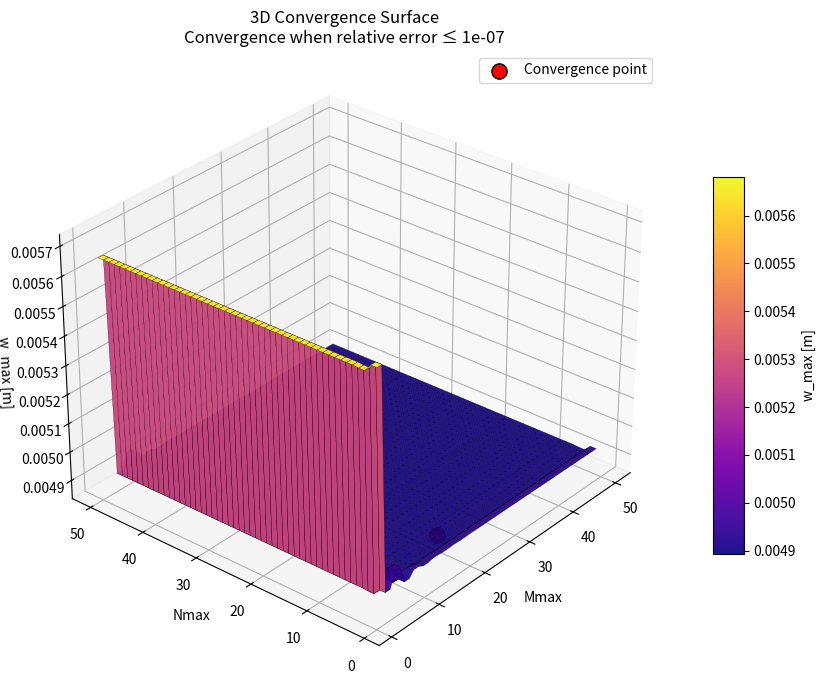
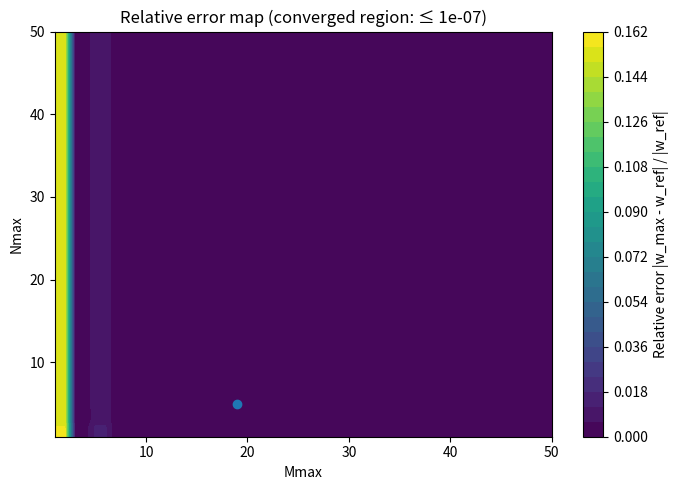
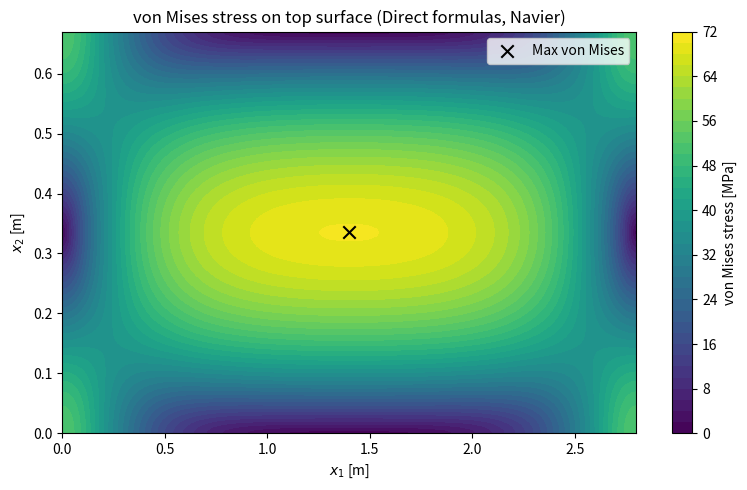

The matplotlib source for these figures, in order:
import numpy as np
import matplotlib.pyplot as plt
from mpl_toolkits.mplot3d import Axes3D  # noqa: F401

# ============================================================
# 3D convergence plot for Navier plate solution (simply supported)
# z = w_max(Mmax, Nmax) where w_max = max_{plate} |w(x1,x2)|
#
# Includes: if m OR n is EVEN -> Pmn = 0 (no contribution)
# Adds: convergence marker and prints/returns (Mconv, Nconv)
#
# Convergence definition used:
#   rel_err(M,N) = |w_max(M,N) - w_ref| / |w_ref|
# where w_ref = w_max(M_limit, N_limit)
# Converged if rel_err <= rel_tol
# ============================================================

# -----------------------------
# 1) INPUT: Plate and material
# -----------------------------
p0 = 10e3          # Uniform pressure [N/m^2] = 10 kN/m^2
a  = 2.8           # [m]
b  = 0.67          # [m]
t  = 0.0065        # [m]
E  = 210e9         # [Pa]
nu = 0.30          # [-]

# Grid used to evaluate w_max over the plate
nx = 81
ny = 81

# Limits for the convergence surface axes
M_limit = 50
N_limit = 50

# Convergence tolerance (e.g. 1e-3 = 0.1%)
rel_tol = 1e-7

# -----------------------------
# 2) Plate theory
# -----------------------------
def plate_rigidity(E, nu, t):
    return E * t**3 / (12.0 * (1.0 - nu**2))

def Pmn_uniform(p0, m, n):
    """
    Uniform pressure Fourier coefficient.
    If m OR n is even -> return 0.
    Only odd-odd terms contribute.
    """
    if (m % 2 == 0) or (n % 2 == 0):
        return 0.0
    return 16.0 * p0 / (np.pi**2 * m * n)

def Wmn(Pmn, D, a, b, m, n):
    denom = D * np.pi**4 * ((m/a)**2 + (n/b)**2)**2
    return Pmn / denom

# -----------------------------
# 3) Compute w_max for (Mmax,Nmax)
# -----------------------------
def compute_w_max(Mmax, Nmax, nx=81, ny=81):
    D = plate_rigidity(E, nu, t)
    x1 = np.linspace(0.0, a, nx)
    x2 = np.linspace(0.0, b, ny)
    w = np.zeros((ny, nx), dtype=float)

    # Precompute sine arrays (speed)
    sin_mx1 = {m: np.sin(m * np.pi * x1 / a) for m in range(1, Mmax + 1) if m % 2 == 1}
    sin_nx2 = {n: np.sin(n * np.pi * x2 / b) for n in range(1, Nmax + 1) if n % 2 == 1}

    for m in range(1, Mmax + 1):
        for n in range(1, Nmax + 1):
            P = Pmn_uniform(p0, m, n)
            if P == 0.0:
                continue

            coeff = Wmn(P, D, a, b, m, n)
            w += coeff * np.outer(sin_nx2[n], sin_mx1[m])

    return float(np.max(np.abs(w)))

# -----------------------------
# 4) Build convergence surface Wsurf(N,M) = w_max(M,N)
# -----------------------------
print("Computing convergence surface Wsurf(Mmax,Nmax)...")

Wsurf = np.zeros((N_limit, M_limit), dtype=float)

for Mmax in range(1, M_limit + 1):
    for Nmax in range(1, N_limit + 1):
        Wsurf[Nmax - 1, Mmax - 1] = compute_w_max(Mmax, Nmax, nx=nx, ny=ny)

# Reference value at the largest (M,N)
w_ref = Wsurf[N_limit - 1, M_limit - 1]
print(f"Reference w_ref = w_max(M={M_limit}, N={N_limit}) = {w_ref:.6e} m")

# -----------------------------
# 5) Find (Mconv, Nconv) for convergence
# -----------------------------
# Relative error surface
Err = np.abs(Wsurf - w_ref) / (abs(w_ref) if abs(w_ref) > 0 else 1.0)

# Choose the *smallest* (M,N) meeting rel_tol, using "budget" k = max(M,N)
Mconv = None
Nconv = None

for k in range(1, max(M_limit, N_limit) + 1):
    candidates = []
    for M in range(1, min(M_limit, k) + 1):
        N = k  # keep max(M,N)=k by setting N=k (then also check swapped)
        if N <= N_limit and Err[N - 1, M - 1] <= rel_tol:
            candidates.append((M, N))
    for N in range(1, min(N_limit, k) + 1):
        M = k
        if M <= M_limit and Err[N - 1, M - 1] <= rel_tol:
            candidates.append((M, N))

    if candidates:
        # pick the smallest M+N among candidates at this k
        Mconv, Nconv = min(candidates, key=lambda tup: (tup[0] + tup[1], tup[0], tup[1]))
        break

if Mconv is None:
    print(f"Convergence NOT reached within (M,N)=({M_limit},{N_limit}) for rel_tol={rel_tol}.")
else:
    w_conv = Wsurf[Nconv - 1, Mconv - 1]
    rel_err_conv = Err[Nconv - 1, Mconv - 1]
    print("\n===== Convergence found =====")
    print(f"rel_tol = {rel_tol}")
    print(f"Converged at: Mconv = {Mconv}, Nconv = {Nconv}")
    print(f"w_max(Mconv,Nconv) = {w_conv*1000:.3e} mm")
    print(f"relative error vs reference = {rel_err_conv:.3e}")

# -----------------------------
# 6) Improved 3D surface plot + convergence marker
# -----------------------------
M_vals = np.arange(1, M_limit + 1)
N_vals = np.arange(1, N_limit + 1)
M_mesh, N_mesh = np.meshgrid(M_vals, N_vals)

fig = plt.figure(figsize=(11, 7))
ax = fig.add_subplot(111, projection="3d")

# Better colormap + visible mesh lines
surf = ax.plot_surface(
    M_mesh,
    N_mesh,
    Wsurf,
    cmap="plasma",          # more contrast than default
    edgecolor="k",          # black grid lines
    linewidth=0.2,
    antialiased=True,
    alpha=0.95
)

# Add colorbar
cbar = fig.colorbar(surf, shrink=0.6, aspect=12)
cbar.set_label("w_max [m]")

# Make view clearer
ax.view_init(elev=30, azim=220)

ax.set_xlabel("Mmax")
ax.set_ylabel("Nmax")
ax.set_zlabel("w_max [m]")
ax.set_title(
    f"3D Convergence Surface\n"
    f"Convergence when relative error ≤ {rel_tol:g}"
)

# Convergence marker (bright red, larger)
if Mconv is not None:
    ax.scatter(
        Mconv,
        Nconv,
        Wsurf[Nconv - 1, Mconv - 1],
        color="red",
        s=120,
        edgecolors="black",
        label="Convergence point"
    )
    ax.legend()

plt.tight_layout()
plt.show()

# -----------------------------
# 7) Optional: 2D contour of relative error (very clear for reports)
# -----------------------------
plt.figure(figsize=(7, 5))
cs = plt.contourf(M_mesh, N_mesh, Err, levels=30)
plt.colorbar(cs, label="Relative error |w_max - w_ref| / |w_ref|")
plt.xlabel("Mmax")
plt.ylabel("Nmax")
plt.title(f"Relative error map (converged region: ≤ {rel_tol:g})")
if Mconv is not None:
    plt.scatter([Mconv], [Nconv], marker="o")
plt.tight_layout()
plt.show()

# -----------------------------
# 8) Return values (as variables)
# -----------------------------
# You can use these in the rest of your script/report:
#   Mconv, Nconv, w_ref


# ============================================================
# Stress from Navier deflection using DIRECT stress formulas:
#   sigma1 = -(E*z/(1-nu^2)) (w_x1x1 + nu*w_x2x2)
#   sigma2 = -(E*z/(1-nu^2)) (w_x2x2 + nu*w_x1x1)
#   tau12  = -2*G*z*w_x1x2,  G = E/(2(1+nu))
#
# Using Mconv=19, Nconv=5 (as requested)
# ============================================================

# -----------------------------
# 1) Inputs (Project A.4)
# -----------------------------
p0 = 10e3          # N/m^2
a  = 2.8           # m
b  = 0.67          # m
t  = 0.0065        # m
E  = 210e9         # Pa
nu = 0.30          # -
G  = E/(2*(1+nu))  # Pa

Mconv = 19
Nconv = 5

# Grid for evaluating stresses
nx = 121
ny = 121

# Top surface coordinate (x3 = z)
z = t/2

# -----------------------------
# 2) Navier coefficients
# -----------------------------
def plate_rigidity(E, nu, t):
    return E * t**3 / (12.0 * (1.0 - nu**2))

def Pmn_uniform(p0, m, n):
    # uniform load => only odd-odd terms are non-zero
    if (m % 2 == 0) or (n % 2 == 0):
        return 0.0
    return 16.0 * p0 / (np.pi**2 * m * n)

def Wmn(Pmn, D, a, b, m, n):
    return Pmn / (D * np.pi**4 * ((m/a)**2 + (n/b)**2)**2)

# -----------------------------
# 3) Compute second derivatives of w on a grid
# -----------------------------
def w_second_derivatives_grid(a, b, p0, E, nu, t, Mmax, Nmax, nx=121, ny=121):
    """
    Returns x1, x2 arrays and fields:
      w_x1x1, w_x2x2, w_x1x2   (ny x nx)
    computed from Navier series.
    """
    D = plate_rigidity(E, nu, t)

    x1 = np.linspace(0.0, a, nx)
    x2 = np.linspace(0.0, b, ny)

    w_x1x1 = np.zeros((ny, nx))
    w_x2x2 = np.zeros((ny, nx))
    w_x1x2 = np.zeros((ny, nx))

    # Precompute trig arrays
    sin_mx1, cos_mx1 = {}, {}
    for m in range(1, Mmax + 1):
        sin_mx1[m] = np.sin(m*np.pi*x1/a)
        cos_mx1[m] = np.cos(m*np.pi*x1/a)

    sin_nx2, cos_nx2 = {}, {}
    for n in range(1, Nmax + 1):
        sin_nx2[n] = np.sin(n*np.pi*x2/b)
        cos_nx2[n] = np.cos(n*np.pi*x2/b)

    for m in range(1, Mmax + 1):
        for n in range(1, Nmax + 1):
            P = Pmn_uniform(p0, m, n)
            if P == 0.0:
                continue
            W = Wmn(P, D, a, b, m, n)

            S = np.outer(sin_nx2[n], sin_mx1[m])  # sin(y)*sin(x)
            C = np.outer(cos_nx2[n], cos_mx1[m])  # cos(y)*cos(x)

            # Second derivatives of the sine shape:
            w_x1x1 += W * (-(m*np.pi/a)**2) * S
            w_x2x2 += W * (-(n*np.pi/b)**2) * S
            w_x1x2 += W * ((m*np.pi/a)*(n*np.pi/b)) * C

    return x1, x2, w_x1x1, w_x2x2, w_x1x2

# -----------------------------
# 4) Stress fields from the provided formulas
# -----------------------------
x1, x2, w_x1x1, w_x2x2, w_x1x2 = w_second_derivatives_grid(
    a, b, p0, E, nu, t, Mconv, Nconv, nx=nx, ny=ny
)

# Direct stress formulas (your screenshot)
sigma1 = -(E*z/(1-nu**2)) * (w_x1x1 + nu*w_x2x2)
sigma2 = -(E*z/(1-nu**2)) * (w_x2x2 + nu*w_x1x1)
tau12  = -(2*G*z)         * (w_x1x2)

# von Mises (plane stress)
sigma_vm = np.sqrt(sigma1**2 - sigma1*sigma2 + sigma2**2 + 3*tau12**2)

# -----------------------------
# 5) Find maxima + locations
# -----------------------------
def max_abs_with_location(field, x1, x2):
    iy, ix = np.unravel_index(np.argmax(np.abs(field)), field.shape)
    return field[iy, ix], x1[ix], x2[iy]

def max_with_location(field, x1, x2):
    iy, ix = np.unravel_index(np.argmax(field), field.shape)
    return field[iy, ix], x1[ix], x2[iy]

s1_max, x_s1, y_s1 = max_abs_with_location(sigma1, x1, x2)
s2_max, x_s2, y_s2 = max_abs_with_location(sigma2, x1, x2)
t12_max, x_t12, y_t12 = max_abs_with_location(tau12, x1, x2)
svm_max, x_vm, y_vm = max_with_location(sigma_vm, x1, x2)

print("\n=== TOP SURFACE MAXIMA (Direct stress formulas) ===")
print(f"Mmax={Mconv}, Nmax={Nconv}")
print(f"Max |sigma1| = {abs(s1_max)/1e6:.3f} MPa at x1={x_s1:.3f} m, x2={y_s1:.3f} m")
print(f"Max |sigma2| = {abs(s2_max)/1e6:.3f} MPa at x1={x_s2:.3f} m, x2={y_s2:.3f} m")
print(f"Max |tau12|  = {abs(t12_max)/1e6:.3f} MPa at x1={x_t12:.3f} m, x2={y_t12:.3f} m")
print(f"Max von Mises= {svm_max/1e6:.3f} MPa at x1={x_vm:.3f} m, x2={y_vm:.3f} m")

# -----------------------------
# 6) Plot von Mises (MPa)
# -----------------------------
X1, X2 = np.meshgrid(x1, x2)

plt.figure(figsize=(8, 5))
cs = plt.contourf(X1, X2, sigma_vm/1e6, levels=40)
plt.colorbar(cs, label="von Mises stress [MPa]")
plt.scatter([x_vm], [y_vm], marker="x", s=80, color="black", label="Max von Mises")
plt.xlabel(r"$x_1$ [m]")
plt.ylabel(r"$x_2$ [m]")
plt.title(r"von Mises stress on top surface (Direct formulas, Navier)")
plt.legend()
plt.tight_layout()
plt.show()

